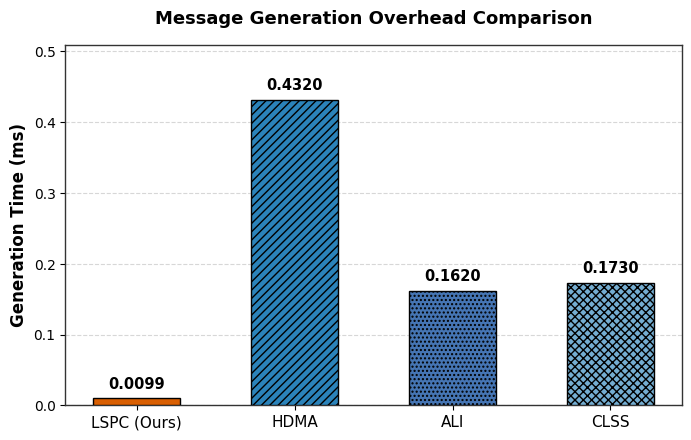
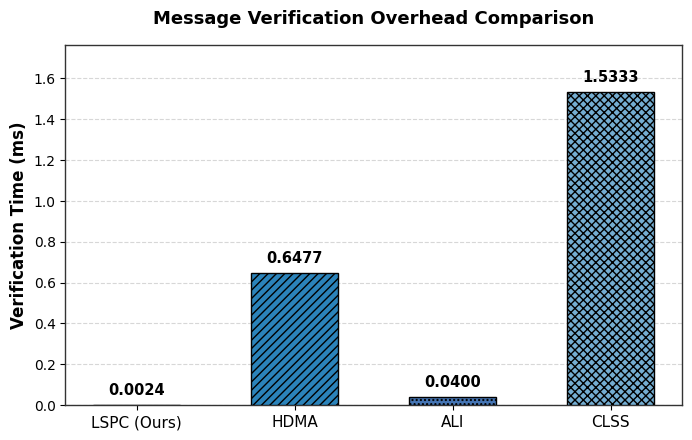

Recreate these plots in Python, in order.
import matplotlib.pyplot as plt
import numpy as np

# 设置全局字体和论文绘图风格
plt.rcParams['font.sans-serif'] = ['DejaVu Sans', 'Arial', 'Helvetica']
plt.rcParams['axes.edgecolor'] = '#333333'
plt.rcParams['axes.linewidth'] = 1.0
plt.rcParams['hatch.linewidth'] = 1.0  # 控制填充纹理的线宽

# 数据准备
schemes = ['LSPC (Ours)', 'HDMA', 'ALI', 'CLSS']
gen_times = [0.0099, 0.4320, 0.1620, 0.1730]    # 消息生成耗时 (ms)
ver_times = [0.0024, 0.6477, 0.0400, 1.5333]    # 消息验证耗时 (ms)

# 定义颜色与填充纹理 (Hatch)
colors = ['#d95f02', '#2b83ba', '#4575b4', '#74add1']
hatches = ['', '////', '....', 'xxxx']

def plot_bar_chart(x_labels, y_data, title, y_label, filename, max_y_scale=1.2):
    fig, ax = plt.subplots(figsize=(7, 4.5), dpi=300)
    
    x = np.arange(len(x_labels))
    width = 0.55
    
    # 绘制柱状图
    bars = ax.bar(x, y_data, width=width, color=colors, edgecolor='black', linewidth=1.0, zorder=3)
    
    # 为每个柱体单独设置对应的填充纹理
    for bar, hatch in zip(bars, hatches):
        bar.set_hatch(hatch)
    
    # 添加网格线
    ax.grid(axis='y', linestyle='--', alpha=0.5, zorder=0)
    
    # 设置横纵坐标与标签
    ax.set_ylabel(y_label, fontsize=12, fontweight='bold')
    ax.set_title(title, fontsize=13, fontweight='bold', pad=15)
    ax.set_xticks(x)
    ax.set_xticklabels(x_labels, fontsize=11)
    
    ax.set_ylim(0, max(y_data) * max_y_scale)
    
    # 为每个条形图在上方添加具体的数值标签
    for bar in bars:
        height = bar.get_height()
        ax.annotate(f'{height:.4f}',
                    xy=(bar.get_x() + bar.get_width() / 2, height),
                    xytext=(0, 5),  # 向上偏移 5 点
                    textcoords="offset points",
                    ha='center', va='bottom', fontsize=10.5, fontweight='bold')
        
    plt.tight_layout()
    # 输出为 PDF 矢量图
    plt.savefig(f"{filename}.pdf", format='pdf', bbox_inches='tight')
    plt.show()

# ================= 1. 消息生成开销对比图 =================
plot_bar_chart(
    x_labels=schemes,
    y_data=gen_times,
    title='Message Generation Overhead Comparison',
    y_label='Generation Time (ms)',
    filename='message_generation_overhead',
    max_y_scale=1.18
)

# ================= 2. 消息验证开销对比图 =================
plot_bar_chart(
    x_labels=schemes,
    y_data=ver_times,
    title='Message Verification Overhead Comparison',
    y_label='Verification Time (ms)',
    filename='message_verification_overhead',
    max_y_scale=1.15
)
